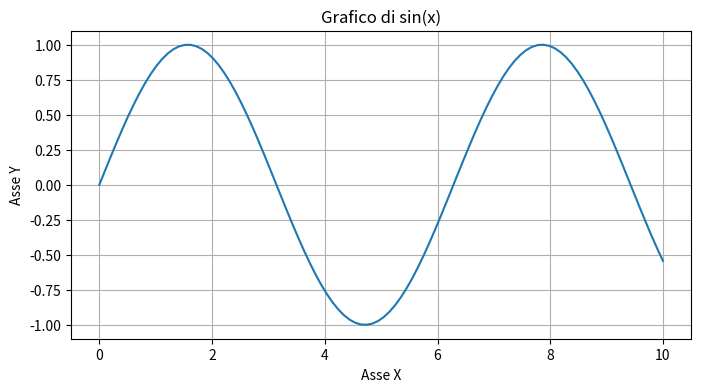
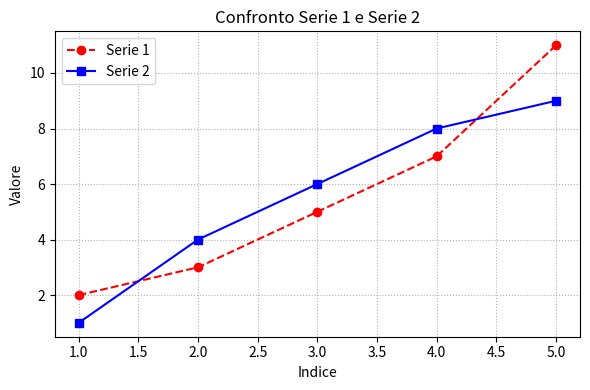
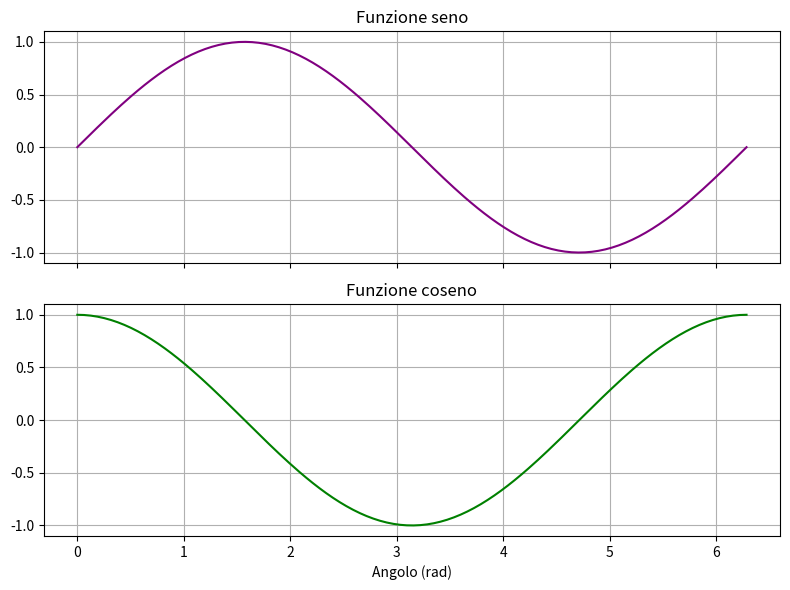
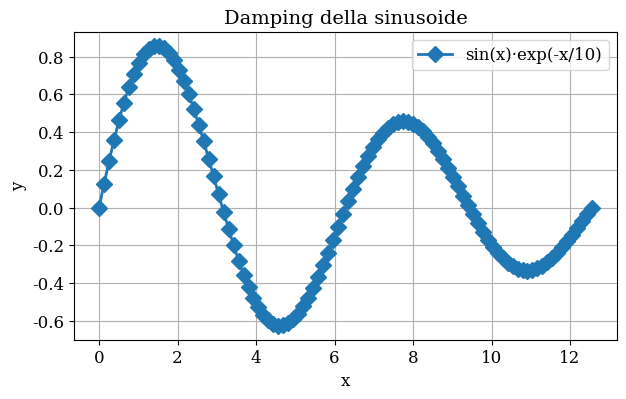
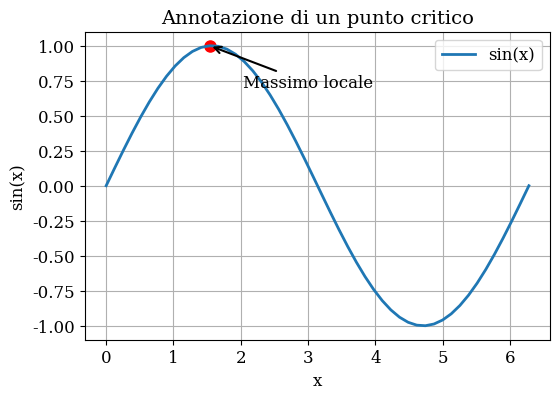

Write the Python code that produced these figures, in order.
import matplotlib.pyplot as plt
import numpy as np

# Generiamo dati di esempio
x = np.linspace(0, 10, 100)
y = np.sin(x)

# Creiamo il grafico
plt.figure(figsize=(8, 4))            # imposta la dimensione della figura (larghezza, altezza)
plt.plot(x, y)                        # disegna y in funzione di x
plt.title("Grafico di sin(x)")        # titolo del grafico
plt.xlabel("Asse X")                  # etichetta asse X
plt.ylabel("Asse Y")                  # etichetta asse Y
plt.grid(True)                        # mostra la griglia
plt.show()                            # visualizza il grafico


#----------------------------------------------------------------------------

import matplotlib.pyplot as plt

# Dati di esempio
x = [1, 2, 3, 4, 5]
y1 = [2, 3, 5, 7, 11]    # serie 1
y2 = [1, 4, 6, 8, 9]     # serie 2

plt.figure(figsize=(6, 4))

# Serie 1: linea rossa tratteggiata con marker a cerchio
plt.plot(x, y1,
         color='red',          # colore linea
         linestyle='--',       # stile linea (tratteggiata)
         marker='o',           # marker a cerchio
         label='Serie 1')      # etichetta per la legenda

# Serie 2: linea blu continua con marker a quadrato
plt.plot(x, y2,
         color='blue',
         linestyle='-',
         marker='s',           # marker a quadrato
         label='Serie 2')

plt.title("Confronto Serie 1 e Serie 2")
plt.xlabel("Indice")
plt.ylabel("Valore")
plt.legend(loc='upper left')   # posiziona la legenda in alto a sinistra
plt.grid(linestyle=':')         # griglia punteggiata
plt.tight_layout()              # ottimizza spaziatura
plt.show()



#----------------------------------------------------------------------------


import matplotlib.pyplot as plt
import numpy as np

t = np.linspace(0, 2*np.pi, 200)

# Creiamo una figura con 2 righe e 1 colonna di subplot
fig, (ax1, ax2) = plt.subplots(2, 1, figsize=(8, 6), sharex=True)

# Primo subplot: seno
ax1.plot(t, np.sin(t), color='purple')
ax1.set_title("Funzione seno")
ax1.grid(True)

# Secondo subplot: coseno
ax2.plot(t, np.cos(t), color='green')
ax2.set_title("Funzione coseno")
ax2.set_xlabel("Angolo (rad)")
ax2.grid(True)

plt.tight_layout()
plt.show()


#----------------------------------------------------------------------------



import matplotlib.pyplot as plt
import numpy as np

# Modifichiamo i parametri globali di matplotlib
plt.rcParams['font.size'] = 12         # dimensione font di default
plt.rcParams['font.family'] = 'serif'  # famiglia di font
plt.rcParams['axes.titlesize'] = 14    # dimensione del titolo degli assi
plt.rcParams['axes.labelsize'] = 12    # dimensione delle etichette degli assi
plt.rcParams['lines.linewidth'] = 2    # spessore linea di default
plt.rcParams['lines.markersize'] = 8   # dimensione marker di default

# Dati di esempio
x = np.linspace(0, 4*np.pi, 100)
y = np.sin(x) * np.exp(-x/10)

plt.figure(figsize=(7,4))
plt.plot(x, y, marker='D', label='sin(x)·exp(-x/10)')
plt.title("Damping della sinusoide")
plt.xlabel("x")
plt.ylabel("y")
plt.legend()
plt.grid(True)
plt.show()


#----------------------------------------------------------------------------



import matplotlib.pyplot as plt
import numpy as np

# Dati
x = np.linspace(0, 2*np.pi, 50)
y = np.sin(x)

plt.figure(figsize=(6,4))
plt.plot(x, y, label='sin(x)')

# Punto di massimo
max_idx = np.argmax(y)
x_max, y_max = x[max_idx], y[max_idx]
plt.scatter([x_max], [y_max], color='red')  # evidenziamo il punto
plt.annotate("Massimo locale",
             xy=(x_max, y_max),              # coordinate del punto
             xytext=(x_max+0.5, y_max-0.3),  # posizione del testo
             arrowprops=dict(arrowstyle="->", lw=1.5))  # freccia

plt.title("Annotazione di un punto critico")
plt.xlabel("x")
plt.ylabel("sin(x)")
plt.legend()
plt.grid(True)
plt.show()
